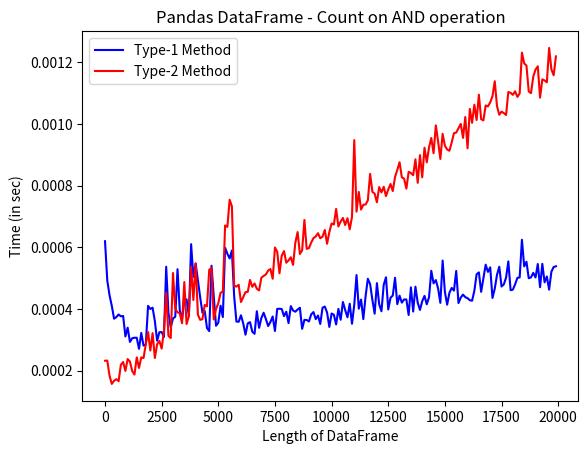

Recreate this plot in Python.
#-------------------------------------------------------------------------------
# Name:        Pandas operations test
# Author:      Pratap Vardhan
# Created:     02-11-2013
#-------------------------------------------------------------------------------
import numpy as np
import pandas as pd
import time

x1=[];x2=[];

t_xlen = range(1,2*10**4,10**2)
for xlen in t_xlen:
    tb = pd.DataFrame(np.random.randint(0,5,size=(xlen,2)),columns=['w1','w2'])
    t0=time.time()
    v1 = len(tb[(tb['w1']>0) & (tb['w2']>0)]) # Type1
    t1=time.time()
    v2 = int(sum((tb['w1']>0) & (tb['w2']>0))) # Type2
    #v2 = (sum((tb['w1']>0) & (tb['w2']>0))) # same as Type2
    #v2 = int(((tb['w1']>0) & (tb['w2']>0)).sum()) # as slow as Type1
    t2=time.time()
    x1.append(t1-t0)
    x2.append(t2-t1)

import matplotlib.pyplot as plt
plt.plot(t_xlen, x1,'b',label='Type-1 Method')
plt.plot(t_xlen, x2,'r',label='Type-2 Method')
plt.xlabel('Length of DataFrame')
plt.ylabel('Time (in sec)')
plt.title('Pandas DataFrame - Count on AND operation')
plt.legend(loc='upper left')
#plt.show()
plt.savefig('PandasANDCount.png')
